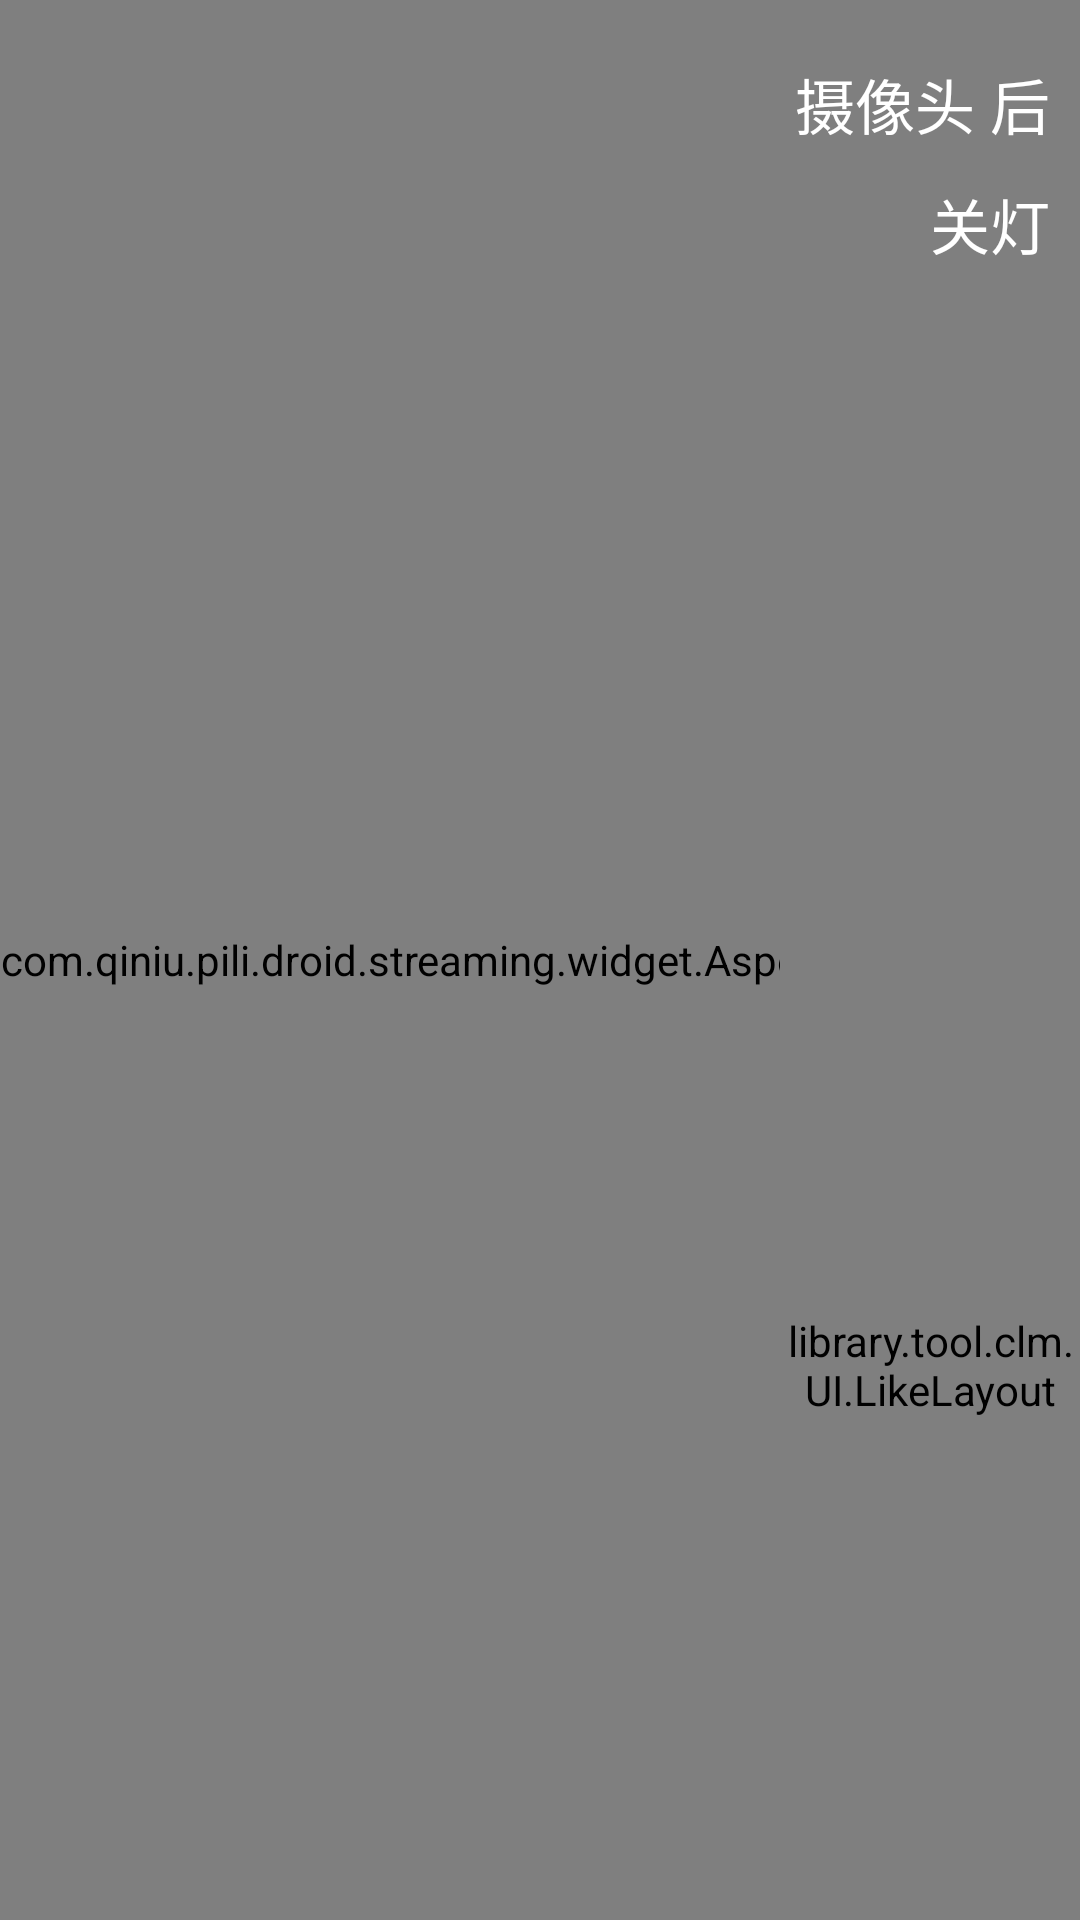

Here is an Android app screen rendered from its layout file. Give the layout XML and the strings, colors and styles it references.
<!-- AndroidManifest.xml: application theme android:Theme.Holo.Light.NoActionBar -->
<!-- res/layout/activity_live_streaming.xml -->
<?xml version="1.0" encoding="utf-8"?>
<RelativeLayout
        android:id="@+id/content"
        xmlns:android="http://schemas.android.com/apk/res/android"
        xmlns:tools="http://schemas.android.com/tools"
        android:layout_width="match_parent"
        android:layout_height="match_parent"
        android:background="@color/background_floating_material_dark"
        >

        <com.qiniu.pili.droid.streaming.widget.AspectFrameLayout
                android:id="@+id/cameraPreview_afl"
                android:layout_width="match_parent"
                android:layout_height="match_parent"
                android:layout_centerHorizontal="true"
                android:layout_alignParentTop="true">

                <android.opengl.GLSurfaceView
                        android:id="@+id/cameraPreview_surfaceView"
                        android:layout_width="match_parent"
                        android:layout_height="match_parent"
                        android:layout_gravity="center"/>

        </com.qiniu.pili.droid.streaming.widget.AspectFrameLayout>

        <TextView
                android:id="@+id/camera_cameraswitch"
                android:layout_width="wrap_content"
                android:layout_height="wrap_content"
                android:text="摄像头 后"
                android:textSize="20sp"
                android:textColor="#ffffff"
                android:layout_alignParentRight="true"
                android:layout_marginRight="10dp"
                android:layout_marginTop="20dp"
                />

        <TextView
                android:id="@+id/camera_lightswitch"
                android:layout_width="wrap_content"
                android:layout_height="wrap_content"
                android:text="关灯"
                android:textSize="20sp"
                android:textColor="#ffffff"
                android:layout_alignParentRight="true"
                android:layout_marginRight="10dp"
                android:layout_marginTop="60dp"
                />

        <LinearLayout
                android:id="@+id/camera_lllllllll"
                android:layout_width="match_parent"
                android:layout_height="wrap_content"
                android:orientation="vertical"
                android:layout_alignParentBottom="true"
                >
                <FrameLayout
                        android:id="@+id/camera_bottom_fl"
                        android:layout_width="match_parent"
                        android:layout_height="wrap_content"
                        android:background="#00000000"
                        android:layout_marginBottom="10dp"
                        >
                        <LinearLayout
                                android:layout_width="wrap_content"
                                android:layout_height="wrap_content"
                                android:orientation="horizontal"
                                android:layout_gravity="center_vertical"
                                >
                                <ImageView
                                        android:id="@+id/bottom_chat"
                                        android:layout_width="35dp"
                                        android:layout_height="35dp"
                                        android:src="@mipmap/ic_launcher"
                                        android:layout_marginLeft="15dp"
                                        />
                                <ImageView
                                        android:layout_width="35dp"
                                        android:layout_height="35dp"
                                        android:src="@mipmap/ic_launcher"
                                        android:layout_marginLeft="15dp"
                                        />
                        </LinearLayout>

                        <LinearLayout
                                android:layout_width="wrap_content"
                                android:layout_height="wrap_content"
                                android:orientation="horizontal"
                                android:layout_gravity="center_vertical|right"
                                >
                                <ImageView
                                        android:layout_width="35dp"
                                        android:layout_height="35dp"
                                        android:src="@mipmap/ic_launcher"
                                        android:layout_marginLeft="15dp"
                                        />
                                <ImageView
                                        android:layout_width="35dp"
                                        android:layout_height="35dp"
                                        android:src="@mipmap/ic_launcher"
                                        android:layout_marginLeft="15dp"
                                        />
                                <ImageView
                                        android:layout_width="35dp"
                                        android:layout_height="35dp"
                                        android:src="@mipmap/ic_launcher"
                                        android:layout_marginLeft="15dp"
                                        android:layout_marginRight="15dp"
                                        />
                        </LinearLayout>
                </FrameLayout>



                <LinearLayout
                        android:id="@+id/camera_msg_ll"
                        android:layout_width="match_parent"
                        android:layout_height="wrap_content"
                        android:orientation="horizontal"
                        android:background="#000000"
                        android:visibility="gone"
                        >
                        <EditText
                                android:id="@+id/camera_stream_et"
                                android:layout_width="240dp"
                                android:layout_height="wrap_content"
                                android:hint="发送消息"
                                android:padding="10dp"
                                android:background="@drawable/corner_bg_white"
                                android:layout_margin="5dp"
                                />

                        <TextView
                                android:id="@+id/camera_stream_send"
                                android:layout_width="wrap_content"
                                android:layout_height="wrap_content"
                                android:text="发送"
                                android:textSize="20sp"
                                android:layout_gravity="center"
                                android:paddingBottom="8dp"
                                android:paddingTop="8dp"
                                android:paddingLeft="15dp"
                                android:paddingRight="15dp"
                                android:background="@drawable/corner_bg_white"
                                android:layout_margin="5dp"
                                />
                </LinearLayout>

        </LinearLayout>

        <TextView
                android:id="@+id/camera_stream_chat_list"
                android:layout_width="200dp"
                android:layout_height="300dp"
                android:layout_above="@id/camera_lllllllll"
                />

        <library.tool.clm.UI.LikeLayout
                android:id="@+id/camera_like"
                android:layout_width="100dp"
                android:layout_height="280dp"
                android:layout_alignParentRight="true"
                android:layout_above="@id/camera_lllllllll"
                />

</RelativeLayout>
<!-- resources referenced by this layout -->
<resources>

</resources>
